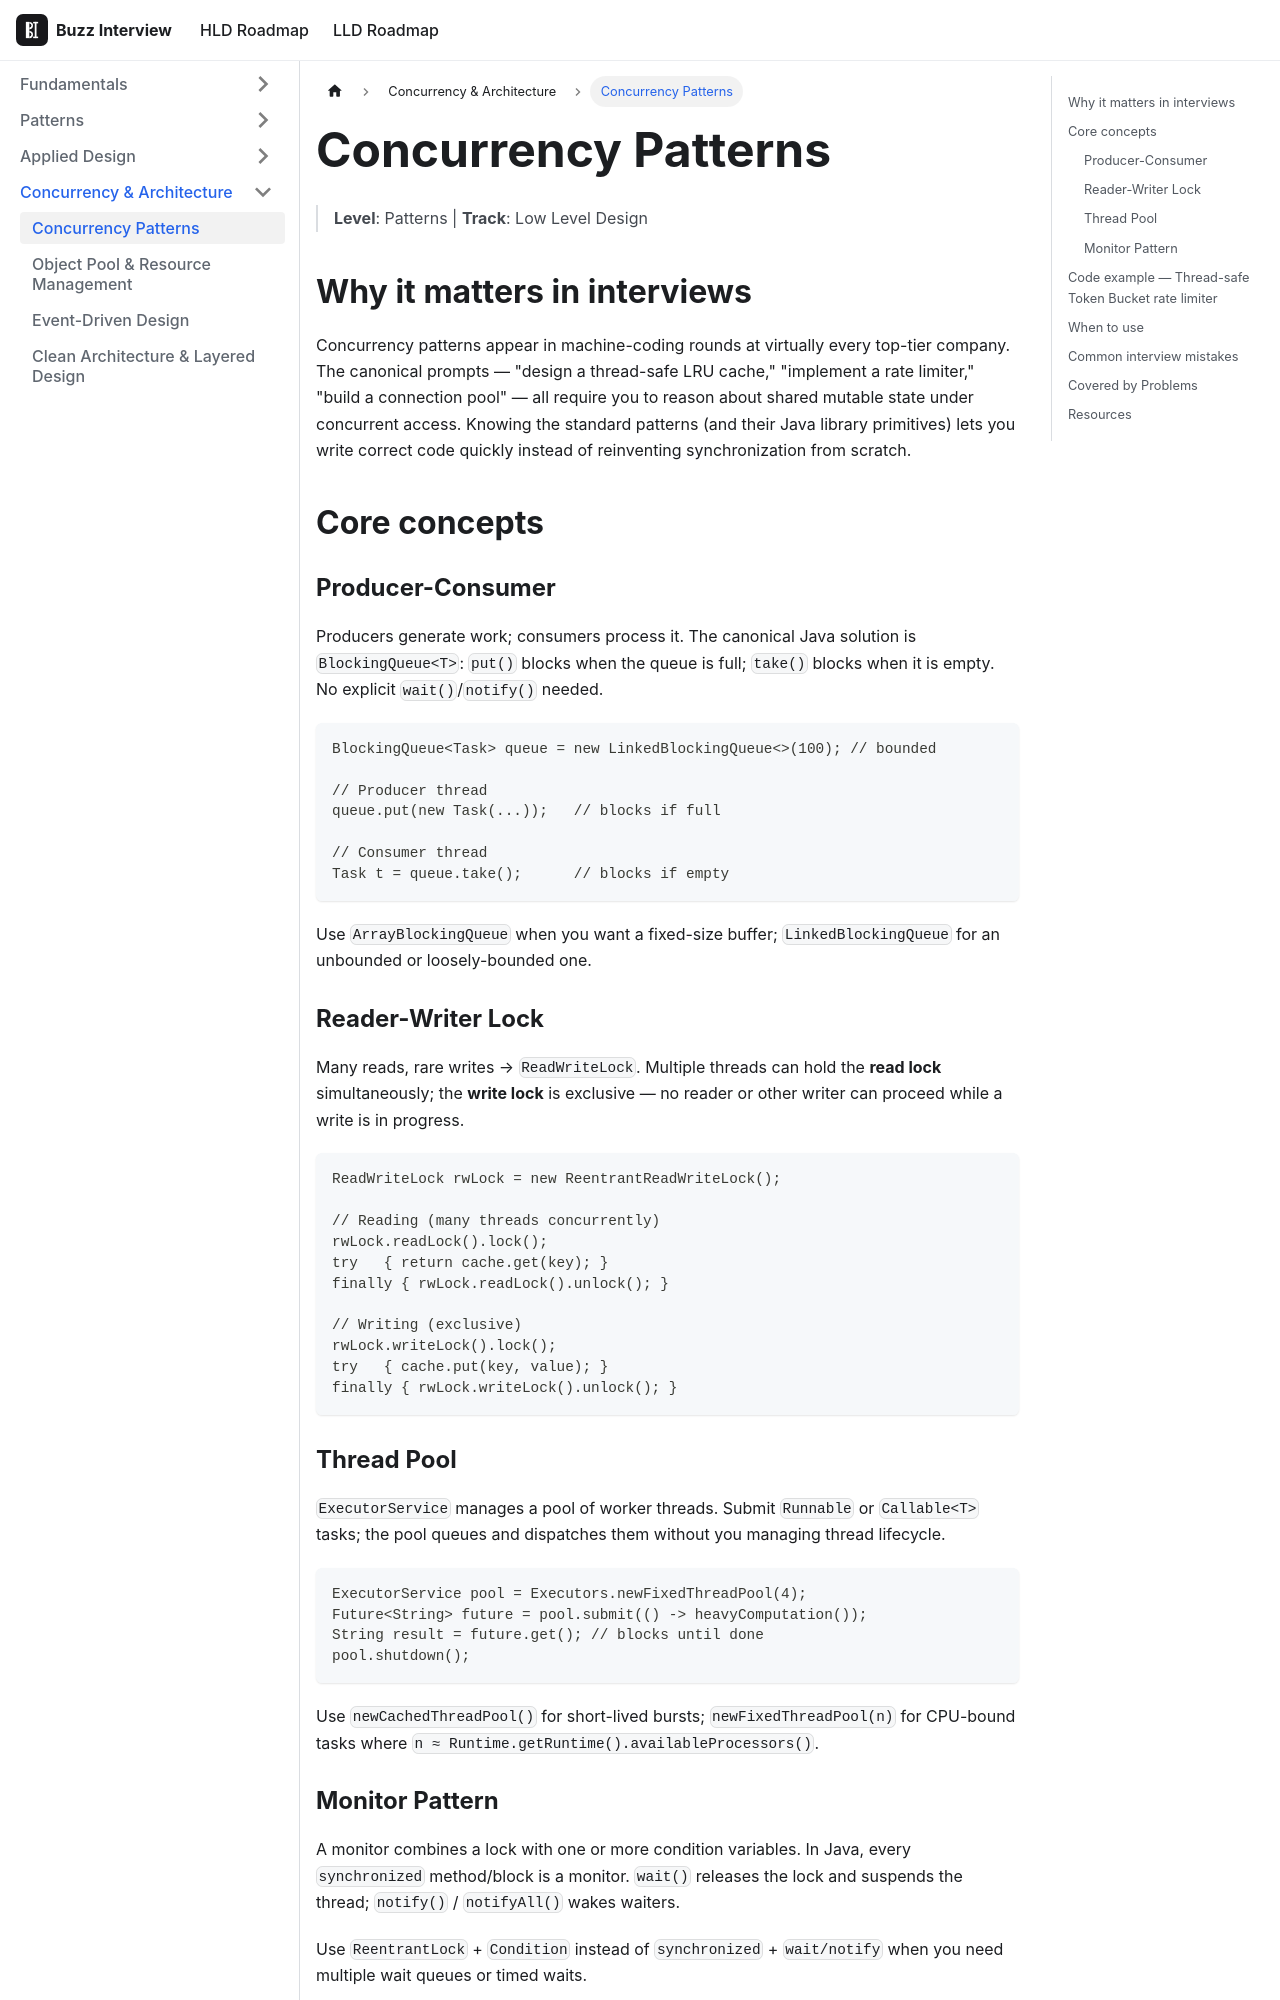

repository: VinitTomar/crack_interview · page: docs/lld/topics/concurrency-patterns.html · generator: docusaurus

---
title: Concurrency Patterns
sidebar_label: Concurrency Patterns
tags: [lld, patterns]
---

# Concurrency Patterns

> **Level**: Patterns | **Track**: Low Level Design

## Why it matters in interviews

Concurrency patterns appear in machine-coding rounds at virtually every top-tier company. The canonical prompts — "design a thread-safe LRU cache," "implement a rate limiter," "build a connection pool" — all require you to reason about shared mutable state under concurrent access. Knowing the standard patterns (and their Java library primitives) lets you write correct code quickly instead of reinventing synchronization from scratch.

## Core concepts

### Producer-Consumer

Producers generate work; consumers process it. The canonical Java solution is `BlockingQueue<T>`: `put()` blocks when the queue is full; `take()` blocks when it is empty. No explicit `wait()`/`notify()` needed.

```java
BlockingQueue<Task> queue = new LinkedBlockingQueue<>(100); // bounded

// Producer thread
queue.put(new Task(...));   // blocks if full

// Consumer thread
Task t = queue.take();      // blocks if empty
```

Use `ArrayBlockingQueue` when you want a fixed-size buffer; `LinkedBlockingQueue` for an unbounded or loosely-bounded one.

### Reader-Writer Lock

Many reads, rare writes → `ReadWriteLock`. Multiple threads can hold the **read lock** simultaneously; the **write lock** is exclusive — no reader or other writer can proceed while a write is in progress.

```java
ReadWriteLock rwLock = new ReentrantReadWriteLock();

// Reading (many threads concurrently)
rwLock.readLock().lock();
try   { return cache.get(key); }
finally { rwLock.readLock().unlock(); }

// Writing (exclusive)
rwLock.writeLock().lock();
try   { cache.put(key, value); }
finally { rwLock.writeLock().unlock(); }
```

### Thread Pool

`ExecutorService` manages a pool of worker threads. Submit `Runnable` or `Callable<T>` tasks; the pool queues and dispatches them without you managing thread lifecycle.

```java
ExecutorService pool = Executors.newFixedThreadPool(4);
Future<String> future = pool.submit(() -> heavyComputation());
String result = future.get(); // blocks until done
pool.shutdown();
```

Use `newCachedThreadPool()` for short-lived bursts; `newFixedThreadPool(n)` for CPU-bound tasks where `n ≈ Runtime.getRuntime().availableProcessors()`.
